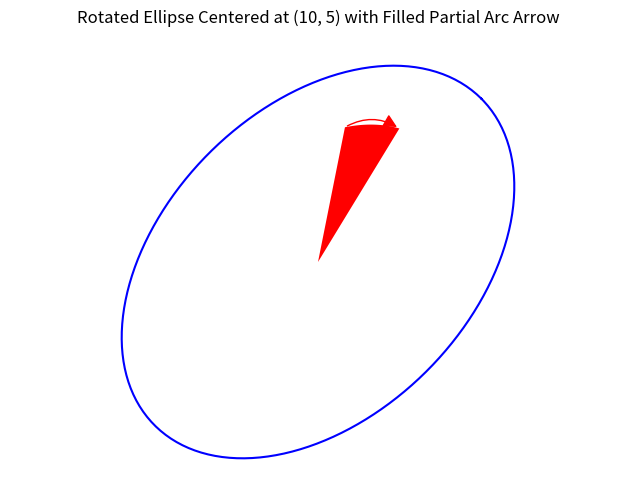

Generate this figure with matplotlib:
import numpy as np
import matplotlib.pyplot as plt
from matplotlib.patches import FancyArrowPatch, Polygon

# Rotation angle
angle_deg = 45
angle_rad = np.deg2rad(angle_deg)

# Center of the plot
center_x, center_y = 10, 5

# Rotation function
def rotate(x, y, angle):
    x_rot = x * np.cos(angle) - y * np.sin(angle)
    y_rot = x * np.sin(angle) + y * np.cos(angle)
    return x_rot, y_rot

# Ellipse parameters
a_large = 6
b_large = 4

# Arrow path (smaller ellipse)
scale = 0.7
a_arrow = a_large * scale
b_arrow = b_large * scale

# Full ellipse for plotting
theta_full = np.linspace(0, 2 * np.pi, 300)
x_large = a_large * np.cos(theta_full)
y_large = b_large * np.sin(theta_full)

# Partial arc for arrow: 20° to 45°
theta_arc = np.deg2rad(np.linspace(20, 45, 100))
x_arc = a_arrow * np.cos(theta_arc)
y_arc = b_arrow * np.sin(theta_arc)

# Rotate both shapes
x_large_rot, y_large_rot = rotate(x_large, y_large, angle_rad)
x_arc_rot, y_arc_rot = rotate(x_arc, y_arc, angle_rad)

# Translate to center (10, 5)
x_large_rot += center_x
y_large_rot += center_y
x_arc_rot += center_x
y_arc_rot += center_y

# Create filled arc patch
x_fill = np.concatenate(([center_x], x_arc_rot, [center_x]))
y_fill = np.concatenate(([center_y], y_arc_rot, [center_y]))
arc_patch = Polygon(np.column_stack((x_fill, y_fill)), closed=True, facecolor='red', edgecolor='none')

# Plotting
fig, ax = plt.subplots(figsize=(8, 6))

# Draw rotated ellipse
ax.plot(x_large_rot, y_large_rot, color='blue', label='Rotated Ellipse')

# Add filled arc
ax.add_patch(arc_patch)

# Draw arrow along the arc
arrow = FancyArrowPatch(
    (x_arc_rot[0], y_arc_rot[0]), (x_arc_rot[-1], y_arc_rot[-1]),
    connectionstyle="arc3,rad=0.3",
    arrowstyle="<|-", mutation_scale=20, color='red'
)
ax.add_patch(arrow)

# Formatting
ax.set_aspect('equal')
ax.set_xlim(center_x - a_large - 2, center_x + a_large + 2)
ax.set_ylim(center_y - b_large - 2, center_y + b_large + 2)
ax.set_title("Rotated Ellipse Centered at (10, 5) with Filled Partial Arc Arrow")
ax.axis('off')

plt.show()
